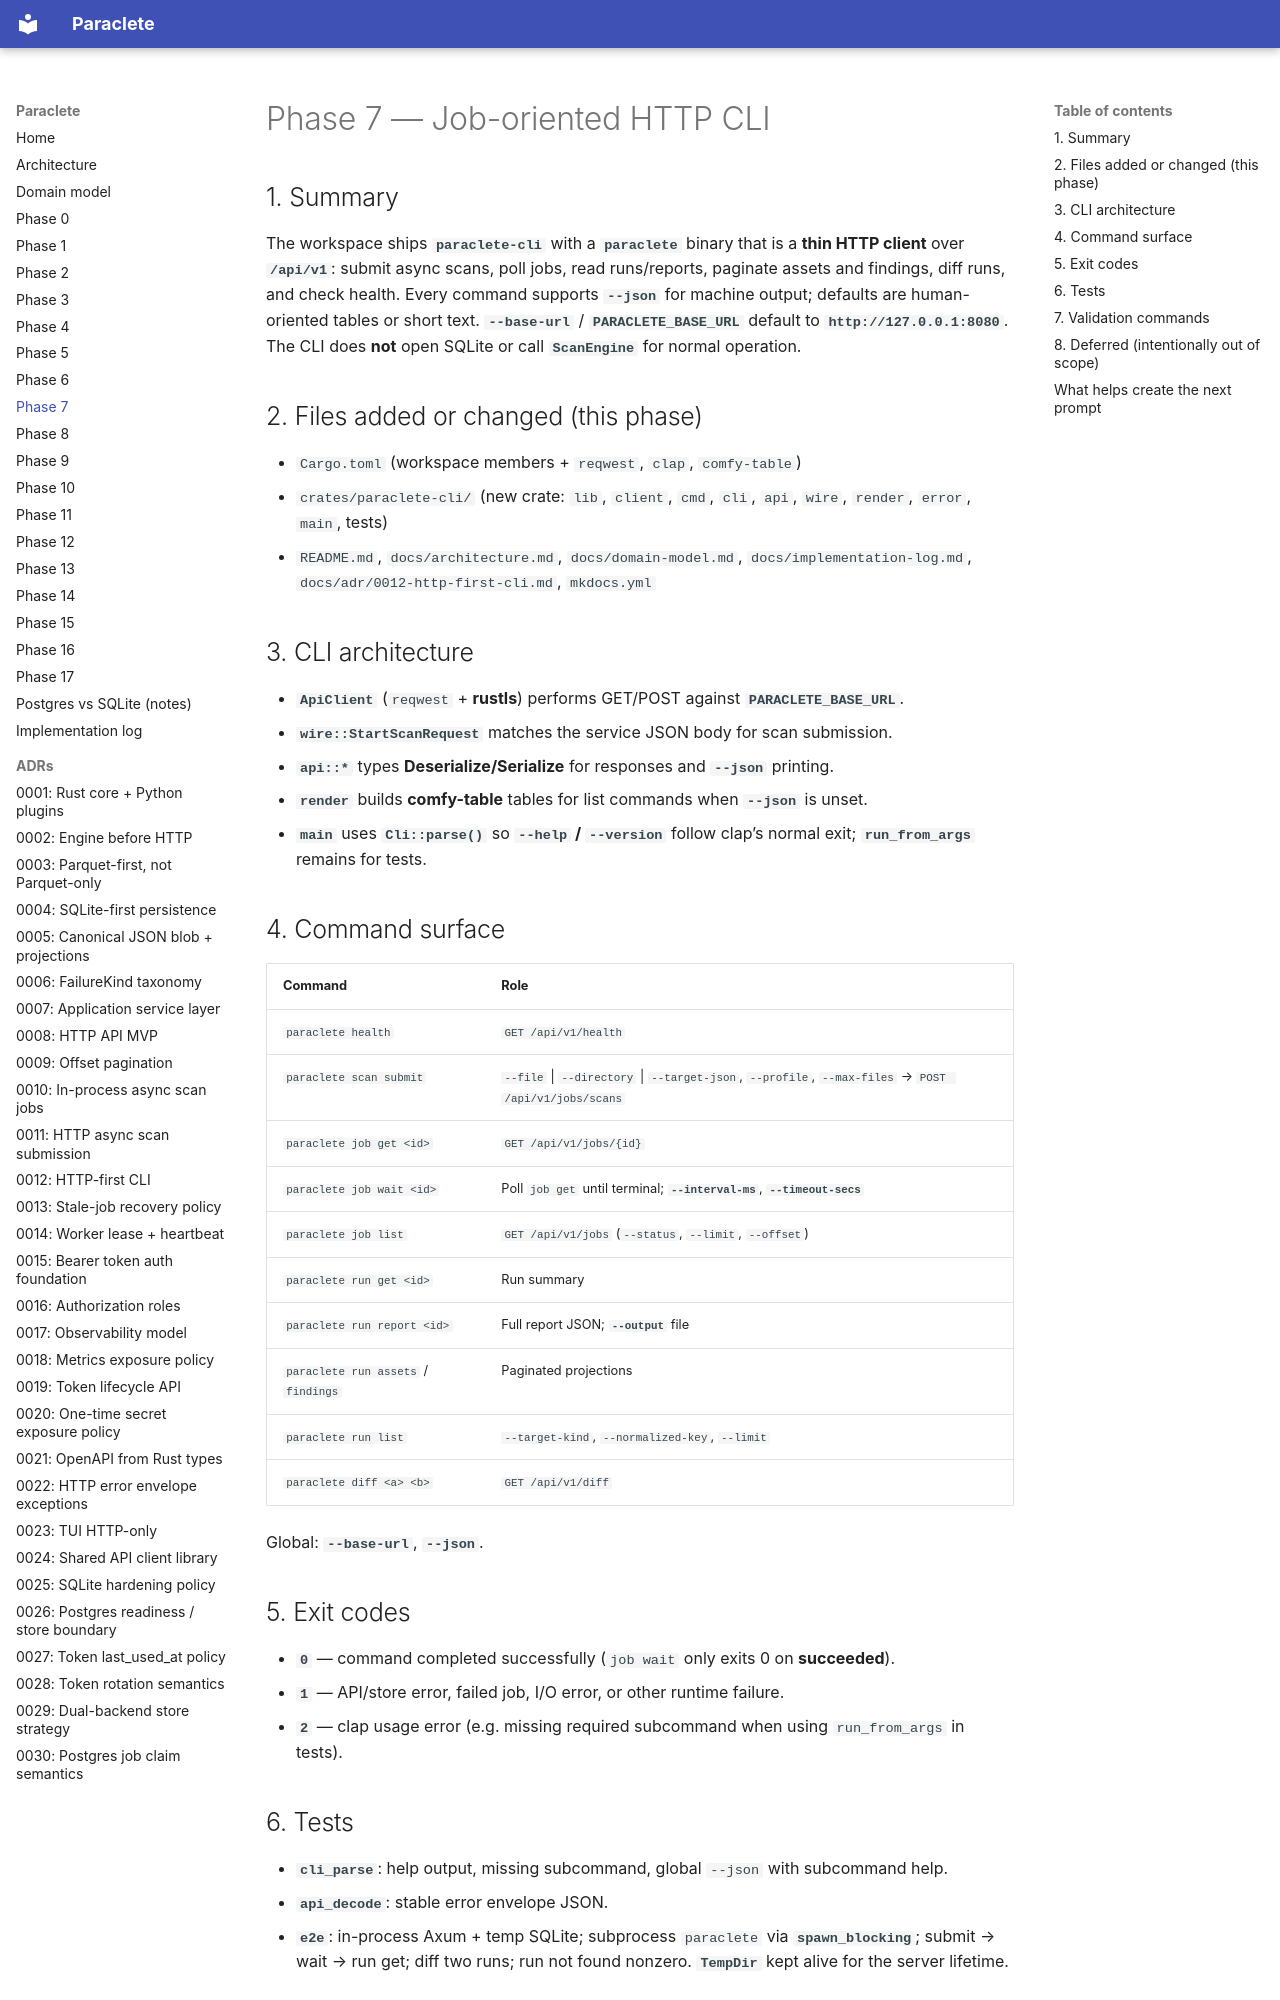

repository: sempervent/paraclete · page: phase-7/index.html · generator: mkdocs

# Phase 7 — Job-oriented HTTP CLI

## 1. Summary

The workspace ships **`paraclete-cli`** with a **`paraclete`** binary that is a **thin HTTP client** over **`/api/v1`**: submit async scans, poll jobs, read runs/reports, paginate assets and findings, diff runs, and check health. Every command supports **`--json`** for machine output; defaults are human-oriented tables or short text. **`--base-url`** / **`PARACLETE_BASE_URL`** default to **`http://127.0.0.1:8080`**. The CLI does **not** open SQLite or call **`ScanEngine`** for normal operation.

## 2. Files added or changed (this phase)

- `Cargo.toml` (workspace members + `reqwest`, `clap`, `comfy-table`)
- `crates/paraclete-cli/` (new crate: `lib`, `client`, `cmd`, `cli`, `api`, `wire`, `render`, `error`, `main`, tests)
- `README.md`, `docs/architecture.md`, `docs/domain-model.md`, `docs/implementation-log.md`, `docs/adr/0012-http-first-cli.md`, `mkdocs.yml`

## 3. CLI architecture

- **`ApiClient`** (`reqwest` + **rustls**) performs GET/POST against **`PARACLETE_BASE_URL`**.
- **`wire::StartScanRequest`** matches the service JSON body for scan submission.
- **`api::*`** types **Deserialize/Serialize** for responses and **`--json`** printing.
- **`render`** builds **comfy-table** tables for list commands when **`--json`** is unset.
- **`main`** uses **`Cli::parse()`** so **`--help` / `--version`** follow clap’s normal exit; **`run_from_args`** remains for tests.

## 4. Command surface

| Command | Role |
|--------|------|
| `paraclete health` | `GET /api/v1/health` |
| `paraclete scan submit` | `--file` \| `--directory` \| `--target-json`, `--profile`, `--max-files` → `POST /api/v1/jobs/scans` |
| `paraclete job get <id>` | `GET /api/v1/jobs/{id}` |
| `paraclete job wait <id>` | Poll `job get` until terminal; **`--interval-ms`**, **`--timeout-secs`** |
| `paraclete job list` | `GET /api/v1/jobs` (`--status`, `--limit`, `--offset`) |
| `paraclete run get <id>` | Run summary |
| `paraclete run report <id>` | Full report JSON; **`--output`** file |
| `paraclete run assets` / `findings` | Paginated projections |
| `paraclete run list` | `--target-kind`, `--normalized-key`, `--limit` |
| `paraclete diff <a> <b>` | `GET /api/v1/diff` |

Global: **`--base-url`**, **`--json`**.

## 5. Exit codes

- **`0`** — command completed successfully (`job wait` only exits 0 on **succeeded**).
- **`1`** — API/store error, failed job, I/O error, or other runtime failure.
- **`2`** — clap usage error (e.g. missing required subcommand when using `run_from_args` in tests).

## 6. Tests

- **`cli_parse`**: help output, missing subcommand, global `--json` with subcommand help.
- **`api_decode`**: stable error envelope JSON.
- **`e2e`**: in-process Axum + temp SQLite; subprocess `paraclete` via **`spawn_blocking`**; submit → wait → run get; diff two runs; run not found nonzero. **`TempDir`** kept alive for the server lifetime.
